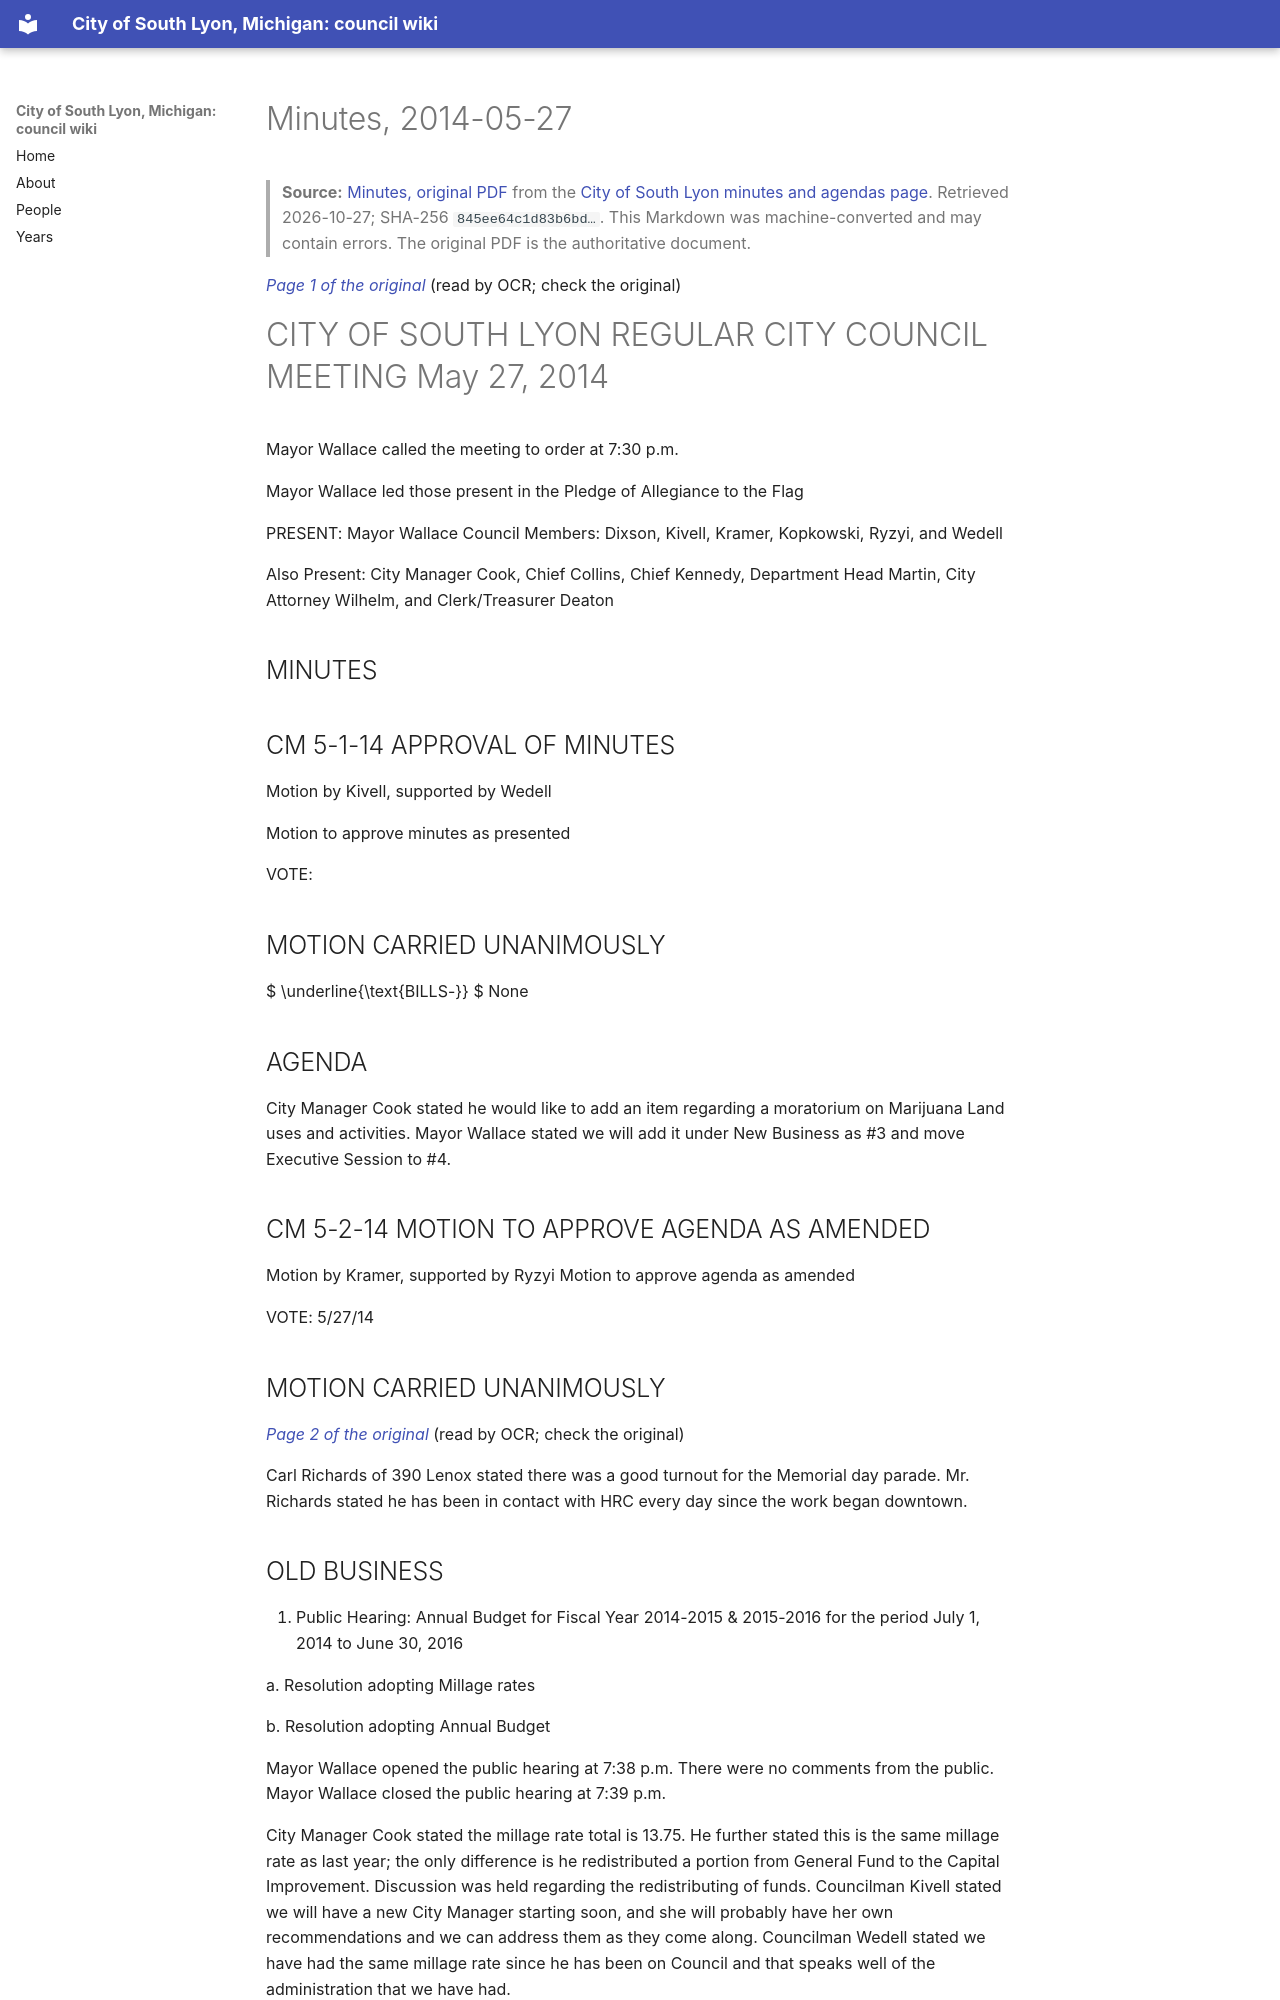

repository: RyanMathewson/city-of-south-lyon-mi-council-wiki · page: documents/2014/2014-05-27/minutes/index.html · generator: mkdocs

---
title: "Minutes, 2014-05-27"
meeting_date: "2014-05-27"
document: "minutes"
source_url: "https://www.southlyonmi.org/document_center/City%20Council/Agenda%20packet%20and%20Minutes/2014/minutes/DOC061014CCapproved5-27-14.pdf?t=202108310732580"
source_listing: "https://www.southlyonmi.org/government/city_council/city_council_minutes_and_agendas.php"
source_sha256: "845ee64c1d83b6bdb430858d4b71315ab1907f4fe88fc98e628f21f694c70ec9"
source_bytes: 196353
retrieved: "2026-10-27"
pages: 9
ocr_pages: 9
converter: "pymupdf4llm 0.3.4 (text layers); PaddleOCR-VL-1.6-0.9B (scanned pages)"
---

# Minutes, 2014-05-27

> **Source:** [Minutes, original PDF](https://www.southlyonmi.org/document_center/City%20Council/Agenda%20packet%20and%20Minutes/2014/minutes/DOC061014CCapproved5-27-14.pdf?t=202108310732580) from the [City of South Lyon minutes and agendas page](https://www.southlyonmi.org/government/city_council/city_council_minutes_and_agendas.php). Retrieved 2026-10-27; SHA-256 `845ee64c1d83b6bd…`. This Markdown was machine-converted and may contain errors. The original PDF is the authoritative document.

<a id="p1"></a>
*[Page 1 of the original](https://www.southlyonmi.org/document_center/City%20Council/Agenda%20packet%20and%20Minutes/2014/minutes/DOC061014CCapproved5-27-14.pdf?t=202108310732580#page=1)* (read by OCR; check the original)

# CITY OF SOUTH LYON REGULAR CITY COUNCIL MEETING May 27, 2014

Mayor Wallace called the meeting to order at 7:30 p.m.

Mayor Wallace led those present in the Pledge of Allegiance to the Flag

PRESENT: Mayor Wallace Council Members: Dixson, Kivell, Kramer, Kopkowski, Ryzyi, and Wedell

Also Present: City Manager Cook, Chief Collins, Chief Kennedy, Department Head Martin, City Attorney Wilhelm, and Clerk/Treasurer Deaton

## MINUTES

## CM 5-1-14 APPROVAL OF MINUTES

Motion by Kivell, supported by Wedell

Motion to approve minutes as presented

VOTE:

## MOTION CARRIED UNANIMOUSLY

 $ \underline{\text{BILLS-}} $ None

## AGENDA

City Manager Cook stated he would like to add an item regarding a moratorium on Marijuana Land uses and activities. Mayor Wallace stated we will add it under New Business as #3 and move Executive Session to #4.

## CM 5-2-14 MOTION TO APPROVE AGENDA AS AMENDED

Motion by Kramer, supported by Ryzyi Motion to approve agenda as amended

VOTE: 5/27/14

## MOTION CARRIED UNANIMOUSLY

<a id="p2"></a>
*[Page 2 of the original](https://www.southlyonmi.org/document_center/City%20Council/Agenda%20packet%20and%20Minutes/2014/minutes/DOC061014CCapproved5-27-14.pdf?t=202108310732580#page=2)* (read by OCR; check the original)

Carl Richards of 390 Lenox stated there was a good turnout for the Memorial day parade. Mr. Richards stated he has been in contact with HRC every day since the work began downtown.

## OLD BUSINESS

1. Public Hearing: Annual Budget for Fiscal Year 2014-2015 & 2015-2016 for the period July 1, 2014 to June 30, 2016

a. Resolution adopting Millage rates

b. Resolution adopting Annual Budget

Mayor Wallace opened the public hearing at 7:38 p.m. There were no comments from the public. Mayor Wallace closed the public hearing at 7:39 p.m.

City Manager Cook stated the millage rate total is 13.75. He further stated this is the same millage rate as last year; the only difference is he redistributed a portion from General Fund to the Capital Improvement. Discussion was held regarding the redistributing of funds. Councilman Kivell stated we will have a new City Manager starting soon, and she will probably have her own recommendations and we can address them as they come along. Councilman Wedell stated we have had the same millage rate since he has been on Council and that speaks well of the administration that we have had.
